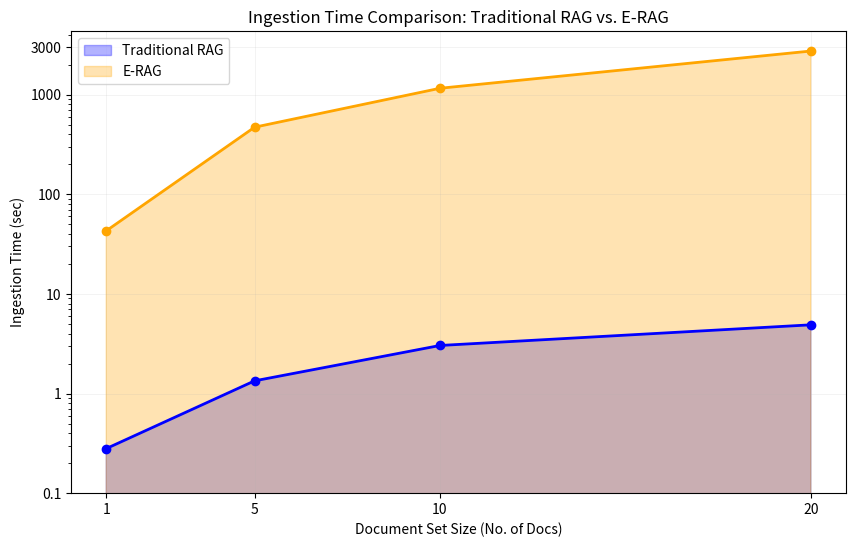

The script that saved this image:
import matplotlib.pyplot as plt

# Data
document_set_size = [1, 5, 10, 20]
traditional_rag_ingestion_time = [0.28, 1.34, 3.034, 4.89]
e_rag_ingestion_time = [42.9, 470.36, 1156.7, 2734]

# Create the area plot
plt.figure(figsize=(10, 6))

# Plot areas with some transparency
plt.fill_between(document_set_size, traditional_rag_ingestion_time, alpha=0.3, color='blue', label='Traditional RAG')
plt.fill_between(document_set_size, e_rag_ingestion_time, alpha=0.3, color='orange', label='E-RAG')

# Add lines on top for better visibility
plt.plot(document_set_size, traditional_rag_ingestion_time, color='blue', marker='o', linestyle='-', linewidth=2)
plt.plot(document_set_size, e_rag_ingestion_time, color='orange', marker='o', linestyle='-', linewidth=2)

# Title and labels
plt.title('Ingestion Time Comparison: Traditional RAG vs. E-RAG')
plt.xlabel('Document Set Size (No. of Docs)')
plt.ylabel('Ingestion Time (sec)')
plt.yscale('log')

# Set specific x-axis ticks
plt.xticks(document_set_size, document_set_size)

# Format y-axis with specific values
y_ticks = [0.1, 1, 10, 100, 1000, 3000]
plt.yticks(y_ticks, y_ticks)

# Cleaner grid with only major lines
plt.grid(True, which="major", linestyle="-", linewidth=0.5, alpha=0.2)
plt.legend()

# Instead of plt.show()
plt.savefig('ingestion_time_comparison.png', dpi=300, bbox_inches='tight')
plt.close()
